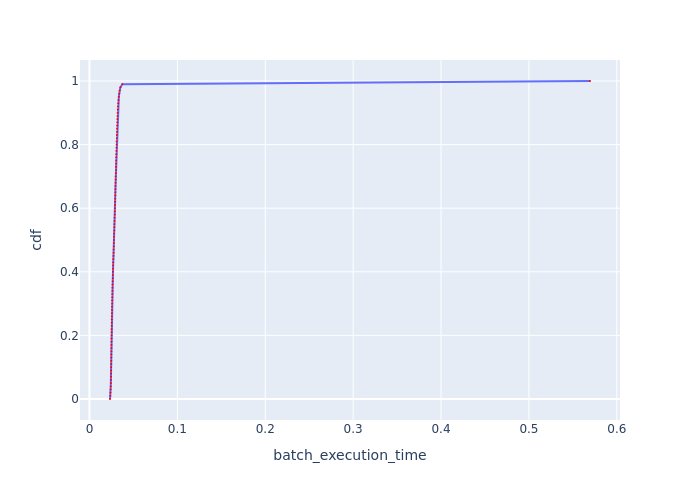

Data behind this chart, as committed beside it:
cdf, batch_execution_time
0.0, 0.02335
0.01, 0.02378
0.02, 0.02392
0.03, 0.02406
0.04, 0.02421
0.05, 0.02431
0.06, 0.02436
0.07, 0.02445
0.08, 0.0245
0.09, 0.0246
0.1, 0.02465
0.11, 0.0247
0.12, 0.02475
0.13, 0.0248
0.14, 0.02485
0.15, 0.0249
0.16, 0.02495
0.17, 0.025
0.18, 0.02505
0.19, 0.0251
0.2, 0.0252
0.21, 0.02525
0.22, 0.02525
0.23, 0.0253
0.24, 0.02535
0.25, 0.0254
0.26, 0.0255
0.27, 0.0256
0.28, 0.02566
0.29, 0.02571
0.3, 0.02581
0.31, 0.02586
0.32, 0.02597
0.33, 0.02602
0.34, 0.02612
0.35, 0.02617
0.36, 0.02628
0.37, 0.02644
0.38, 0.02654
0.39, 0.02665
0.4, 0.02676
0.41, 0.02686
0.42, 0.02692
0.43, 0.02702
0.44, 0.02713
0.45, 0.0273
0.46, 0.02746
0.47, 0.02757
0.48, 0.02774
0.49, 0.02779
0.5, 0.0279
0.51, 0.02796
0.52, 0.02802
0.53, 0.02818
0.54, 0.0283
0.55, 0.02841
0.56, 0.02852
0.57, 0.02864
0.58, 0.02881
0.59, 0.02887
... 41 more rows
